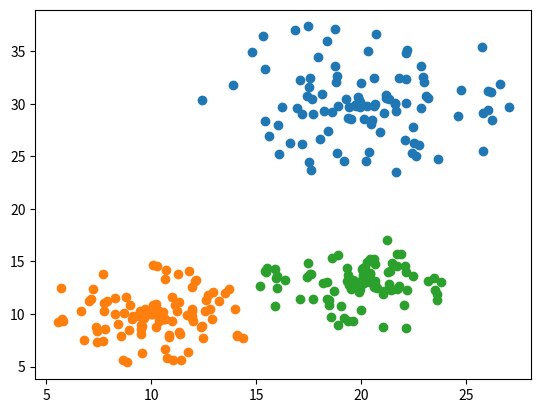

This chart was generated by the following Python code:
from typing import List

import numpy as np
import matplotlib.pyplot as plt


class KMeans:
    def __init__(self, data: np.ndarray):
        self.data = data
        self.centers = []
        self.k = 0

    @staticmethod
    def get_mock_data(centers: List, radius: List, point_num: int) -> np.ndarray:
        """
        generate mock data
        :param centers:
        :param radius:
        :param point_num:
        :return:
        """
        k = len(centers)
        points = np.zeros((k * point_num, 2))
        global_i = 0
        for i in range(k):
            center = centers[i]
            r = radius[i]
            # points[global_i] = np.array(center)
            # global_i += 1
            for j in range(point_num):
                distance = np.random.randint(-r, r) + np.random.random()
                angle = np.random.random() * 3.14
                offset_x = np.cos(angle) * distance
                offset_y = np.sin(angle) * distance
                random_p = center[0] + offset_x, center[1] + offset_y
                points[global_i] = np.array(random_p)
                global_i += 1
        return np.insert(points, 2, values=0, axis=1)

    @staticmethod
    def compute_distance(a, b):
        """
        compute distance of two points
        :param a:
        :param b:
        :return:
        """
        # delta_x = a[0] - b[0]
        # delta_y = a[1] - b[0]
        # return delta_x**2 + delta_y**2
        delta = a - b
        return (delta ** 2).sum()

    def start(self, k: int, plus_algorithm: bool = False, max_iterator: int = 1000):
        """
        start k means
        :param k:
        :param plus_algorithm:
        :param max_iterator:
        :return:
        """
        data_length = len(self.data)
        self.k = k
        if plus_algorithm:
            # todo ++
            pass
        else:
            ids = np.random.choice(data_length, k, False)
            self.centers = self.data[ids][:]

        num = 0
        for i in range(max_iterator):
            num += 1
            new_centers = self.compute_centers()
            if self.is_center_keep(self.centers[:, :-1], new_centers[:, :-1]):
                # 中心点不发生变化，结束计算
                break
            # 更新中心点
            self.centers = new_centers
        print(f'{num} times computed')

    @staticmethod
    def is_center_keep(old_centers: np.ndarray, new_centers: np.ndarray, decimals: int = 3):
        """
        :param old_centers:
        :param new_centers:
        :param decimals:
        :return:
        """
        old = np.round(old_centers, decimals)
        new = np.round(new_centers, decimals)
        return (old == new).all()

    @staticmethod
    def compute_cluster_center(points: np.ndarray):
        """
        计算一堆点的质心
        :param points:
        :return:
        """
        return points.mean(axis=0)

    def compute_centers(self):
        """
        计算中心点
        :return:
        """
        centers = self.centers
        data = self.data
        k = self.k
        new_centers = np.zeros(centers.shape)
        for point in data:
            distance = np.zeros(k)
            for i in range(k):
                distance[i] = self.compute_distance(point[:-1], centers[i, :-1])
                # 计算出距离最小的中心点，判断所属的类别，并保存到data
                min_index = np.argmin(distance)
                point[-1] = min_index

        # 计算各簇的中心点，更新为新的中心点
        for i in range(k):
            # 选出每个类别的点进行计算
            cluster_points = data[data[:, -1] == i]
            new_centers[i] = self.compute_cluster_center(cluster_points)
        return new_centers

    def show_2d(self):
        data = self.data
        for i in range(self.k):
            points = data[data[:, -1] == i]
            plt.scatter(points[:, 0], points[:, 1], cmap=i)
        plt.show()


if __name__ == '__main__':
    mock_data = KMeans.get_mock_data([[10, 10], [20, 30], [20, 13]],
                                         [5, 8, 5], 100)
    # mock_data = KMeans.get_mock_data([[10, 10], [20, 30]],
    #                                  [5, 8], 100)
    # print(mock_data)
    # plt.scatter(mock_data[:, 0], mock_data[:, 1])

    k_means = KMeans(mock_data)
    k_means.start(3)
    # print(mock_data)
    k_means.show_2d()
    # plt.show()
